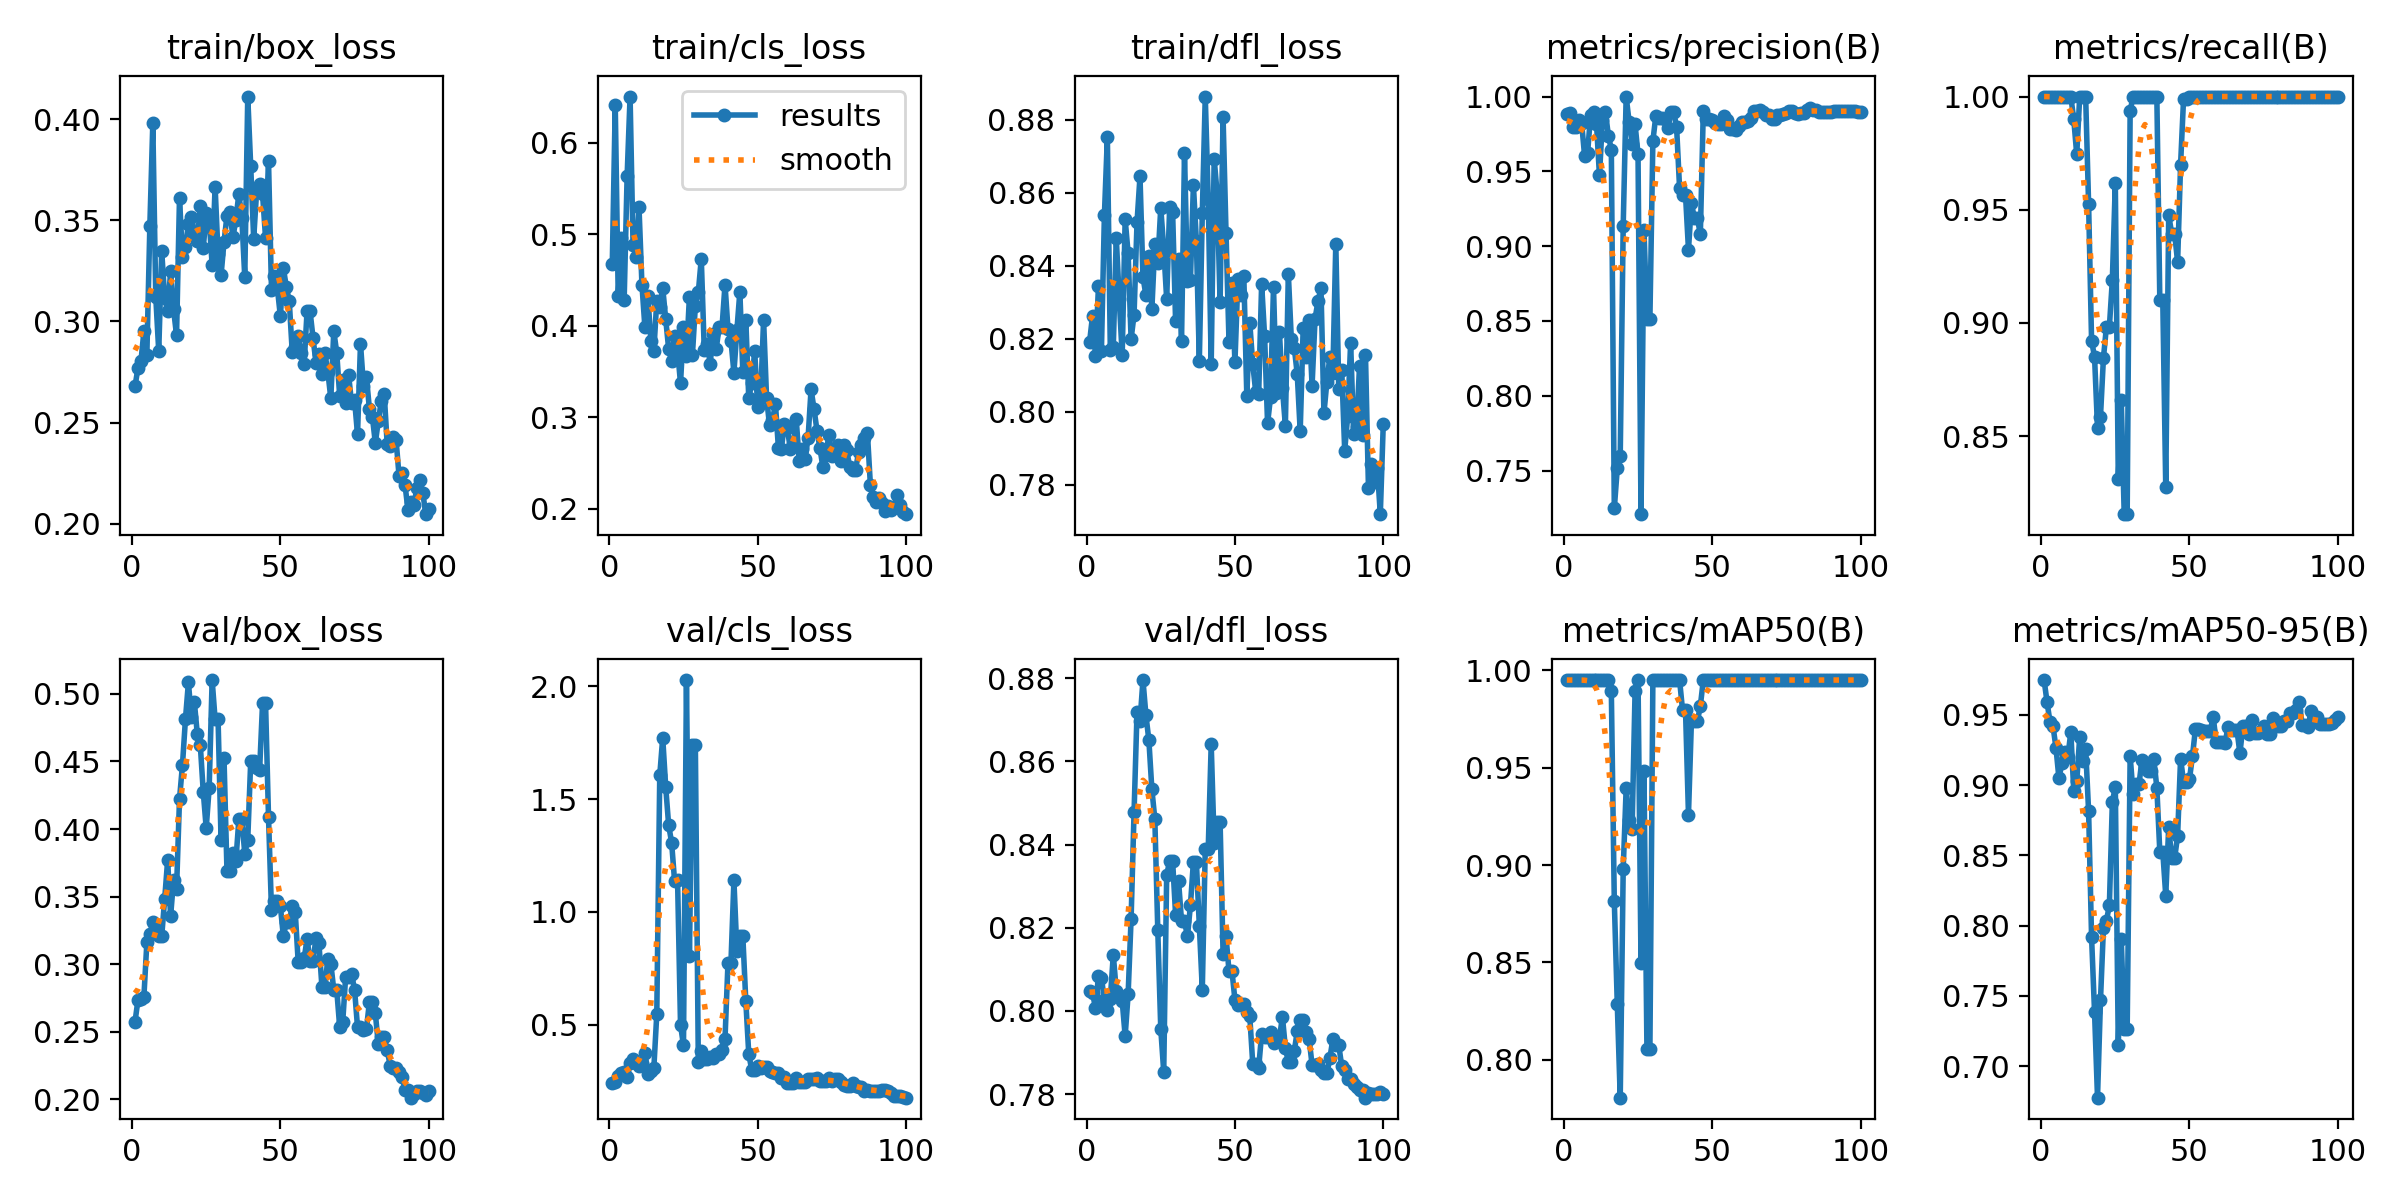

Source data for this figure (header and first rows):
epoch, time, train/box_loss, train/cls_loss, train/dfl_loss, metrics/precision(B), metrics/recall(B), metrics/mAP50(B), metrics/mAP50-95(B), val/box_loss, val/cls_loss, val/dfl_loss, lr/pg0, lr/pg1, lr/pg2
1, 0.9607, 0.2679, 0.4673, 0.8191, 0.9883, 1, 0.995, 0.9749, 0.2574, 0.241, 0.8049, 2.858e-05, 2.858e-05, 2.858e-05
2, 1.702, 0.277, 0.6411, 0.8263, 0.9887, 1, 0.995, 0.9591, 0.2736, 0.2457, 0.8044, 7.07426e-05, 7.07426e-05, 7.07426e-05
3, 2.507, 0.2803, 0.4324, 0.8154, 0.9798, 1, 0.995, 0.9448, 0.274, 0.2704, 0.8007, 0.0001121, 0.0001121, 0.0001121
4, 3.307, 0.295, 0.4962, 0.8344, 0.9798, 1, 0.995, 0.942, 0.2761, 0.2855, 0.8084, 0.0001525, 0.0001525, 0.0001525
5, 4.148, 0.2835, 0.4277, 0.8167, 0.9845, 1, 0.995, 0.9266, 0.3162, 0.2893, 0.808, 0.0001921, 0.0001921, 0.0001921
6, 4.937, 0.347, 0.5631, 0.8538, 0.9821, 1, 0.995, 0.9049, 0.3223, 0.2671, 0.8025, 0.0002309, 0.0002309, 0.0002309
7, 5.711, 0.3979, 0.6504, 0.8752, 0.96, 1, 0.995, 0.9158, 0.3309, 0.3302, 0.8001, 0.0002688, 0.0002688, 0.0002688
8, 6.473, 0.312, 0.4884, 0.817, 0.9622, 1, 0.995, 0.9234, 0.3266, 0.3476, 0.8029, 0.0003059, 0.0003059, 0.0003059
9, 7.341, 0.2853, 0.4749, 0.8178, 0.9877, 1, 0.995, 0.9202, 0.321, 0.3295, 0.8135, 0.0003421, 0.0003421, 0.0003421
10, 8.13, 0.3347, 0.5299, 0.8477, 0.9894, 1, 0.995, 0.9377, 0.3206, 0.3163, 0.8049, 0.0003775, 0.0003775, 0.0003775
11, 9.012, 0.3117, 0.4445, 0.831, 0.9817, 0.9899, 0.995, 0.896, 0.3483, 0.329, 0.8037, 0.000412, 0.000412, 0.000412
12, 9.845, 0.3049, 0.3981, 0.8155, 0.9473, 0.9744, 0.995, 0.9028, 0.3769, 0.3736, 0.8024, 0.0004457, 0.0004457, 0.0004457
13, 10.68, 0.3247, 0.4322, 0.8528, 0.9845, 1, 0.995, 0.9344, 0.3356, 0.2811, 0.794, 0.0004785, 0.0004785, 0.0004785
14, 11.44, 0.3059, 0.3833, 0.8434, 0.9898, 1, 0.995, 0.9175, 0.3624, 0.2923, 0.804, 0.0005105, 0.0005105, 0.0005105
15, 12.22, 0.2931, 0.3722, 0.8199, 0.974, 1, 0.995, 0.926, 0.3556, 0.3054, 0.8221, 0.0005416, 0.0005416, 0.0005416
16, 13.04, 0.3611, 0.4271, 0.8266, 0.9646, 0.9524, 0.9892, 0.8814, 0.4222, 0.5464, 0.8478, 0.0005719, 0.0005719, 0.0005719
17, 13.83, 0.3316, 0.4201, 0.8519, 0.7247, 0.8921, 0.8815, 0.7915, 0.4475, 1.605, 0.8719, 0.0006013, 0.0006013, 0.0006013
18, 14.6, 0.3369, 0.4414, 0.8645, 0.7514, 0.885, 0.8288, 0.7385, 0.4812, 1.773, 0.8696, 0.0006299, 0.0006299, 0.0006299
19, 15.36, 0.3482, 0.4073, 0.8369, 0.7599, 0.8537, 0.7805, 0.6775, 0.5084, 1.555, 0.8796, 0.0006576, 0.0006576, 0.0006576
20, 16.18, 0.3515, 0.3746, 0.8319, 0.9138, 0.8585, 0.8979, 0.7467, 0.4828, 1.385, 0.8711, 0.0006845, 0.0006845, 0.0006845
21, 16.96, 0.3437, 0.361, 0.8425, 1, 0.8845, 0.9394, 0.7985, 0.4939, 1.308, 0.8651, 0.0007106, 0.0007106, 0.0007106
22, 17.72, 0.3397, 0.3892, 0.828, 0.983, 0.8982, 0.9232, 0.8033, 0.4703, 1.137, 0.8533, 0.0007357, 0.0007357, 0.0007357
23, 18.48, 0.3572, 0.3732, 0.8459, 0.9686, 0.8982, 0.9186, 0.8146, 0.4623, 1.143, 0.8462, 0.0007601, 0.0007601, 0.0007601
24, 19.43, 0.3361, 0.3369, 0.8408, 0.9814, 0.919, 0.9892, 0.8878, 0.4277, 0.4988, 0.8194, 0.0007836, 0.0007836, 0.0007836
25, 20.2, 0.3536, 0.398, 0.8559, 0.9614, 0.9617, 0.995, 0.899, 0.4007, 0.4075, 0.7957, 0.0008062, 0.0008062, 0.0008062
26, 20.97, 0.3504, 0.3667, 0.8447, 0.7208, 0.8311, 0.8497, 0.7146, 0.4306, 2.028, 0.7853, 0.000828, 0.000828, 0.000828
27, 21.77, 0.3278, 0.4316, 0.8308, 0.911, 0.866, 0.9483, 0.7906, 0.5102, 0.8046, 0.8328, 0.0008489, 0.0008489, 0.0008489
28, 22.58, 0.3665, 0.3676, 0.8561, 0.8516, 0.8155, 0.8055, 0.7267, 0.481, 1.74, 0.836, 0.000869, 0.000869, 0.000869
29, 23.34, 0.3331, 0.4214, 0.8546, 0.8516, 0.8155, 0.8055, 0.7267, 0.481, 1.74, 0.836, 0.0008883, 0.0008883, 0.0008883
30, 24.11, 0.3227, 0.4365, 0.8248, 0.9702, 0.9938, 0.995, 0.9207, 0.3922, 0.333, 0.8232, 0.0009067, 0.0009067, 0.0009067
31, 24.92, 0.3393, 0.4732, 0.8418, 0.9871, 1, 0.995, 0.8937, 0.4522, 0.383, 0.8312, 0.0009242, 0.0009242, 0.0009242
32, 25.72, 0.3522, 0.3737, 0.8195, 0.9857, 1, 0.995, 0.9009, 0.3687, 0.3475, 0.8216, 0.0009409, 0.0009409, 0.0009409
33, 26.47, 0.3543, 0.3798, 0.8708, 0.9857, 1, 0.995, 0.9009, 0.3687, 0.3475, 0.8216, 0.0009568, 0.0009568, 0.0009568
34, 27.24, 0.3415, 0.3585, 0.8357, 0.9847, 1, 0.995, 0.9183, 0.3826, 0.3569, 0.8179, 0.0009621, 0.0009621, 0.0009621
35, 28.07, 0.3503, 0.3909, 0.8362, 0.9787, 1, 0.995, 0.913, 0.3764, 0.3505, 0.8254, 0.000948, 0.000948, 0.000948
36, 28.95, 0.363, 0.374, 0.8621, 0.99, 1, 0.995, 0.9097, 0.4071, 0.37, 0.8358, 0.0009339, 0.0009339, 0.0009339
37, 29.7, 0.3513, 0.398, 0.8469, 0.99, 1, 0.995, 0.9097, 0.4071, 0.37, 0.8358, 0.0009197, 0.0009197, 0.0009197
38, 30.47, 0.3218, 0.3987, 0.814, 0.9795, 1, 0.995, 0.9184, 0.3819, 0.3895, 0.8205, 0.0009056, 0.0009056, 0.0009056
39, 31.31, 0.4111, 0.4449, 0.8544, 0.9389, 1, 0.995, 0.898, 0.3922, 0.4381, 0.8051, 0.0008914, 0.0008914, 0.0008914
40, 32.08, 0.3767, 0.3962, 0.8863, 0.9342, 0.9101, 0.9796, 0.8526, 0.4501, 0.7748, 0.839, 0.0008773, 0.0008773, 0.0008773
41, 32.84, 0.3408, 0.3837, 0.8584, 0.9342, 0.9101, 0.9796, 0.8526, 0.4501, 0.7748, 0.839, 0.0008631, 0.0008631, 0.0008631
42, 33.62, 0.3644, 0.3487, 0.8131, 0.8977, 0.8274, 0.9259, 0.8214, 0.4449, 1.139, 0.8641, 0.000849, 0.000849, 0.000849
43, 34.45, 0.3681, 0.3949, 0.8694, 0.9285, 0.9476, 0.9742, 0.8703, 0.4436, 0.8245, 0.8404, 0.0008348, 0.0008348, 0.0008348
44, 35.22, 0.3627, 0.4369, 0.8597, 0.9188, 0.9395, 0.9738, 0.8479, 0.4934, 0.8921, 0.8455, 0.0008207, 0.0008207, 0.0008207
45, 35.97, 0.3413, 0.3496, 0.8301, 0.9188, 0.9395, 0.9738, 0.8479, 0.4934, 0.8921, 0.8455, 0.0008065, 0.0008065, 0.0008065
46, 36.88, 0.3792, 0.4067, 0.8807, 0.9079, 0.9269, 0.9817, 0.8641, 0.4089, 0.6054, 0.8137, 0.0007924, 0.0007924, 0.0007924
47, 37.69, 0.3157, 0.3208, 0.849, 0.9906, 0.97, 0.995, 0.919, 0.3401, 0.3701, 0.8179, 0.0007782, 0.0007782, 0.0007782
48, 38.46, 0.3224, 0.337, 0.8192, 0.985, 0.9989, 0.995, 0.9024, 0.3469, 0.2987, 0.8096, 0.0007641, 0.0007641, 0.0007641
49, 39.22, 0.3162, 0.3724, 0.8352, 0.985, 0.9989, 0.995, 0.9024, 0.3469, 0.2987, 0.8096, 0.0007499, 0.0007499, 0.0007499
50, 40.05, 0.3025, 0.3111, 0.8136, 0.9847, 1, 0.995, 0.9044, 0.3429, 0.3153, 0.8026, 0.0007358, 0.0007358, 0.0007358
51, 40.83, 0.3263, 0.3218, 0.8363, 0.9824, 1, 0.995, 0.9206, 0.3207, 0.3094, 0.8014, 0.0007216, 0.0007216, 0.0007216
52, 41.61, 0.3171, 0.4064, 0.832, 0.9814, 1, 0.995, 0.9401, 0.3309, 0.3115, 0.8017, 0.0007075, 0.0007075, 0.0007075
53, 42.36, 0.3098, 0.3214, 0.8371, 0.9814, 1, 0.995, 0.9401, 0.3309, 0.3115, 0.8017, 0.0006934, 0.0006934, 0.0006934
54, 43.19, 0.2848, 0.2911, 0.8044, 0.9872, 1, 0.995, 0.939, 0.3433, 0.2934, 0.7996, 0.0006792, 0.0006792, 0.0006792
55, 43.97, 0.2876, 0.297, 0.8244, 0.9845, 1, 0.995, 0.9386, 0.3389, 0.2916, 0.7987, 0.0006651, 0.0006651, 0.0006651
56, 44.85, 0.2925, 0.3144, 0.8131, 0.9785, 1, 0.995, 0.9386, 0.3018, 0.2841, 0.7873, 0.0006509, 0.0006509, 0.0006509
57, 45.62, 0.2843, 0.2659, 0.8055, 0.9785, 1, 0.995, 0.9386, 0.3018, 0.2841, 0.7873, 0.0006368, 0.0006368, 0.0006368
58, 46.45, 0.2788, 0.2651, 0.8048, 0.9777, 1, 0.995, 0.9486, 0.3043, 0.2629, 0.7863, 0.0006226, 0.0006226, 0.0006226
59, 47.22, 0.3052, 0.293, 0.835, 0.9806, 1, 0.995, 0.9306, 0.3187, 0.2673, 0.7945, 0.0006085, 0.0006085, 0.0006085
60, 47.99, 0.3051, 0.2876, 0.8207, 0.9833, 1, 0.995, 0.9307, 0.3025, 0.2431, 0.7937, 0.0005943, 0.0005943, 0.0005943
... 40 more rows
